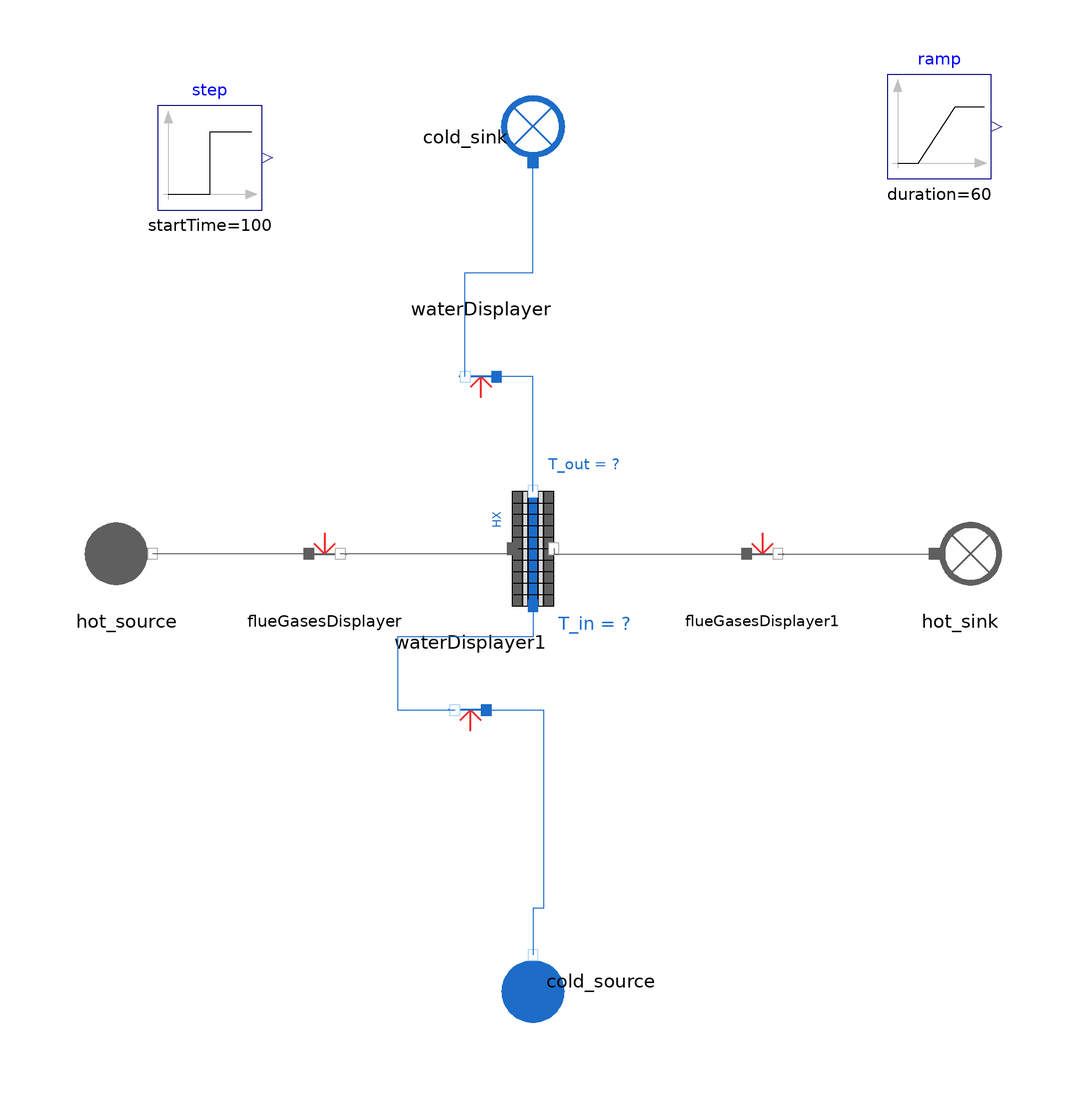

The Modelica model whose source follows is shown above as a component diagram (icons at their Placement, wires along their Line points).

model Monophasic_Dynamic_HX_simple_2_Test
  import MetroscopeModelingLibrary.Utilities.Units;
  import MetroscopeModelingLibrary.Utilities.Units.Inputs;
  HeatExchangers.Monophasic_HeatExchanger.Monophasic_Dynamic_HX_simple_2         HX(
    steady_state=true,
    N=10,
    D_out=0.0381,
    e=0.003048,
    L=18.29,
    T_wall_0=745.15) annotation (Placement(transformation(extent={{-10,-10},{10,12}})));

    // Boundary conditions
  input Real P_hot_source(start = 1, min = 0, nominal = 1) "barA";
  input Real Q_hot_source(start = 658.695) "kg/s";
  input Utilities.Units.Temperature T_hot_source(start = 633.7) "degC";

  input Real P_cold_source(start = 121.2, min = 1.5, nominal = 100) "barA";
  input Utilities.Units.MassFlowRate Q_cold_source(start = 84.06) "kg/s";
  input Real T_cold_source(start = 498.8, min = 130, nominal = 150) "degC";

  WaterSteam.BoundaryConditions.Source cold_source annotation (Placement(transformation(
        extent={{-10,-10},{10,10}},
        rotation=90,
        origin={0,-82})));
  WaterSteam.BoundaryConditions.Sink cold_sink annotation (Placement(transformation(extent={{10,-10},{-10,10}},
        rotation=270,
        origin={0,80})));
  FlueGases.BoundaryConditions.Source hot_source annotation (Placement(transformation(extent={{-88,-10},{-68,10}})));
  FlueGases.BoundaryConditions.Sink hot_sink annotation (Placement(transformation(extent={{72,-10},{92,10}})));
  Modelica.Blocks.Sources.Step step(height=100, startTime=100) annotation (Placement(transformation(extent={{-72,66},{-52,86}})));
  Modelica.Blocks.Sources.Ramp ramp(
    height=-20,
    duration=60,
    startTime=300) annotation (Placement(transformation(extent={{68,72},{88,92}})));
  Sensors.Displayer.WaterDisplayer waterDisplayer annotation (Placement(transformation(
        extent={{-10,-10},{10,10}},
        rotation=180,
        origin={-10,34})));
  Sensors.Displayer.WaterDisplayer waterDisplayer1 annotation (Placement(transformation(
        extent={{-10,-10},{10,10}},
        rotation=180,
        origin={-12,-30})));
  Sensors.Displayer.FlueGasesDisplayer flueGasesDisplayer annotation (Placement(transformation(extent={{-50,-10},{-30,10}})));
  Sensors.Displayer.FlueGasesDisplayer flueGasesDisplayer1 annotation (Placement(transformation(extent={{34,-10},{54,10}})));
equation
  hot_source.Xi_out = {0.7481,0.1392,0.0525,0.0601,0.0};
  hot_source.P_out = 1*1e5;
  hot_source.T_out = 633.7 + 273.15 + ramp.y;
  hot_source.Q_out = - 658.695 + step.y;

  //cold_source.P_out = P_cold_source*1e5;
  cold_source.P_out = 121.2*1e5;
  //cold_source.T_out = 273.15 + T_cold_source;
  //cold_source.T_out = 273.15 + 498.8;
  cold_source.Q_out = - 84.06;

  HX.water_side.W = 5e5;

  //HX.T_fg_out = 550 + 273.15;

  connect(HX.water_outlet, waterDisplayer.C_in) annotation (Line(points={{0,12},{0,34},{-7,34}}, color={28,108,200}));
  connect(waterDisplayer.C_out, cold_sink.C_in) annotation (Line(points={{-13,34},{-13,54},{0,54},{0,75}}, color={28,108,200}));
  connect(HX.water_inlet, waterDisplayer1.C_out) annotation (Line(points={{0,-10},{0,-16},{-26,-16},{-26,-30},{-15,-30}}, color={28,108,200}));
  connect(waterDisplayer1.C_in, cold_source.C_out) annotation (Line(points={{-9,-30},{2,-30},{2,-68},{0,-68},{0,-77}}, color={28,108,200}));
  connect(HX.fg_inlet, flueGasesDisplayer.C_out) annotation (Line(points={{-4,1},{-4,0},{-37,0}}, color={95,95,95}));
  connect(flueGasesDisplayer.C_in, hot_source.C_out) annotation (Line(points={{-43,0},{-73,0}}, color={95,95,95}));
  connect(HX.fg_outlet, flueGasesDisplayer1.C_in) annotation (Line(points={{4,1},{4,0},{41,0}}, color={95,95,95}));
  connect(flueGasesDisplayer1.C_out, hot_sink.C_in) annotation (Line(points={{47,0},{77,0}}, color={95,95,95}));
  annotation (Icon(coordinateSystem(preserveAspectRatio=false), graphics={
        Ellipse(lineColor={0,140,72},
                fillColor={255,255,255},
                fillPattern=FillPattern.Solid,
                extent={{-100,-100},{100,100}}),
        Polygon(lineColor={0,140,72},
                fillColor={0,140,72},
                pattern=LinePattern.None,
                fillPattern=FillPattern.Solid,
                points={{-36,60},{64,0},{-36,-60},{-36,60}})}),  Diagram(coordinateSystem(preserveAspectRatio=false)),
    experiment(
      StopTime=500,
      __Dymola_NumberOfIntervals=1000,
      __Dymola_Algorithm="Euler"));
end Monophasic_Dynamic_HX_simple_2_Test;